3-way image classification set "ripeness_multistage" from GitHub (ShyamAlancode/Fruit-Screening); label vocabulary: immature, mature, semi mature.

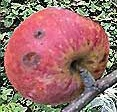
Label: mature

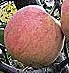
Label: mature

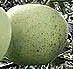
Label: immature

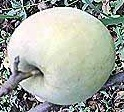
Label: semi mature

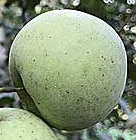
Label: immature

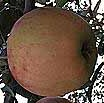
Label: mature
